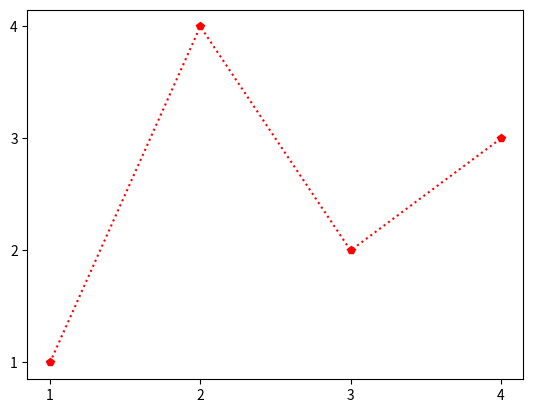

Python code for this plot:
import matplotlib.pyplot as plt

x = [1, 2, 3, 4]
y = [1, 4, 2, 3]
plt.xticks(x)
plt.yticks(x)
plt.plot(x, y, "rp:")
plt.show()
